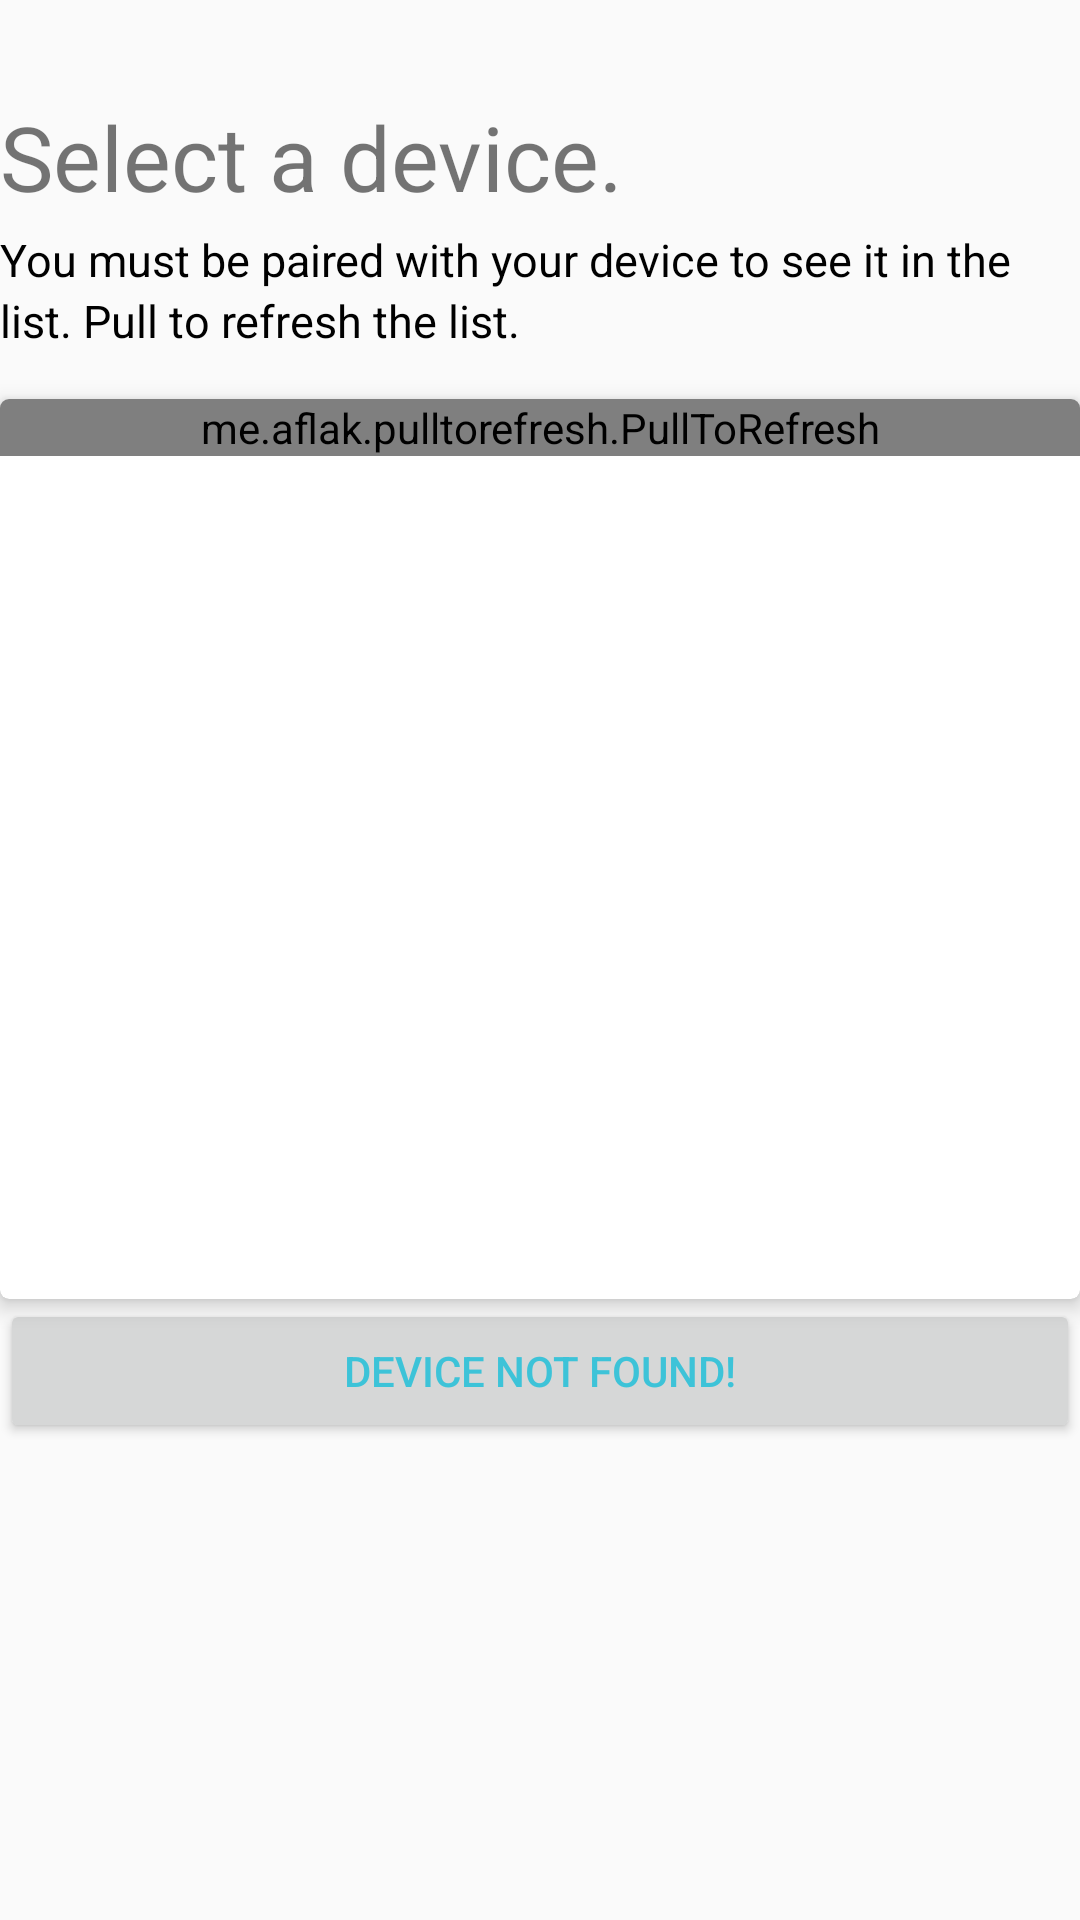

This screen was rendered from an Android layout file. Write that file and the resources it references.
<!-- AndroidManifest.xml: application theme Monna -->
<!-- res/layout/scan_device.xml -->
<RelativeLayout xmlns:android="http://schemas.android.com/apk/res/android"
    xmlns:tools="http://schemas.android.com/tools"
    android:layout_width="match_parent"
    android:fitsSystemWindows="true"
    android:layout_height="match_parent"
    android:layout_margin="16dp">

    <TextView
        android:id="@+id/text"
        android:layout_width="fill_parent"
        android:layout_height="wrap_content"
        android:layout_marginTop="32dp"
        android:text="Select a device."
        android:textSize="30sp" />

    <TextView
        android:id="@+id/info"
        android:layout_width="wrap_content"
        android:layout_height="wrap_content"
        android:layout_below="@+id/text"
        android:layout_marginTop="4dp"
        android:lineSpacingExtra="2.5dp"
        android:layout_marginBottom="16dp"
        android:text="You must be paired with your device to see it in the list. Pull to refresh the list."
        android:textColor="#000"
        android:textSize="15sp" />

    <android.support.v7.widget.CardView
        android:id="@+id/card"
        android:layout_width="match_parent"
        android:layout_height="300dp"
        xmlns:app="http://schemas.android.com/apk/res-auto"
        app:cardCornerRadius="3dp"
        app:cardElevation="4dp"
        android:layout_below="@+id/info">

        <me.aflak.pulltorefresh.PullToRefresh
            android:id="@+id/pull_to_refresh"
            android:layout_width="match_parent"
            android:layout_height="wrap_content">

            <ListView
                android:id="@+id/list"
                android:layout_width="match_parent"
                android:layout_height="match_parent">
            </ListView>

        </me.aflak.pulltorefresh.PullToRefresh>

    </android.support.v7.widget.CardView>

    <Button
        android:id="@+id/not_in_list"
        android:layout_width="match_parent"
        android:layout_height="wrap_content"
        android:layout_alignParentStart="true"
        android:layout_below="@+id/card"
        android:text="Device not found!" />

</RelativeLayout>
<!-- resources referenced by this layout -->
<resources>
  <style name="Monna" parent="Theme.AppCompat.Light.NoActionBar">
          <item name="android:colorPrimary">@color/primary</item>
          <item name="android:colorBackground">@color/background_light</item>
          <item name="android:colorAccent">@color/accent</item>
          <item name="android:navigationBarColor">#00163d</item>
          <item name="android:windowTranslucentStatus">true</item>
          <item name="android:colorControlHighlight">#26c0d8</item>
          <item name="android:colorForeground">#26c0d8</item>
          <item name="android:textColorHint">@color/hint_disabled_dark</item>
          <item name="android:windowBackground">@color/background_light</item>
          <item name="android:windowAllowEnterTransitionOverlap">true</item>
          <item name="android:windowAllowReturnTransitionOverlap">true</item>
          <item name="android:windowSharedElementsUseOverlay">false</item>
      </style>
  <color name="primary">#3f404d</color>
  <color name="background_light">#fafafa</color>
  <color name="accent">#31db98</color>
  <color name="hint_disabled_dark">#43000000</color>
</resources>
